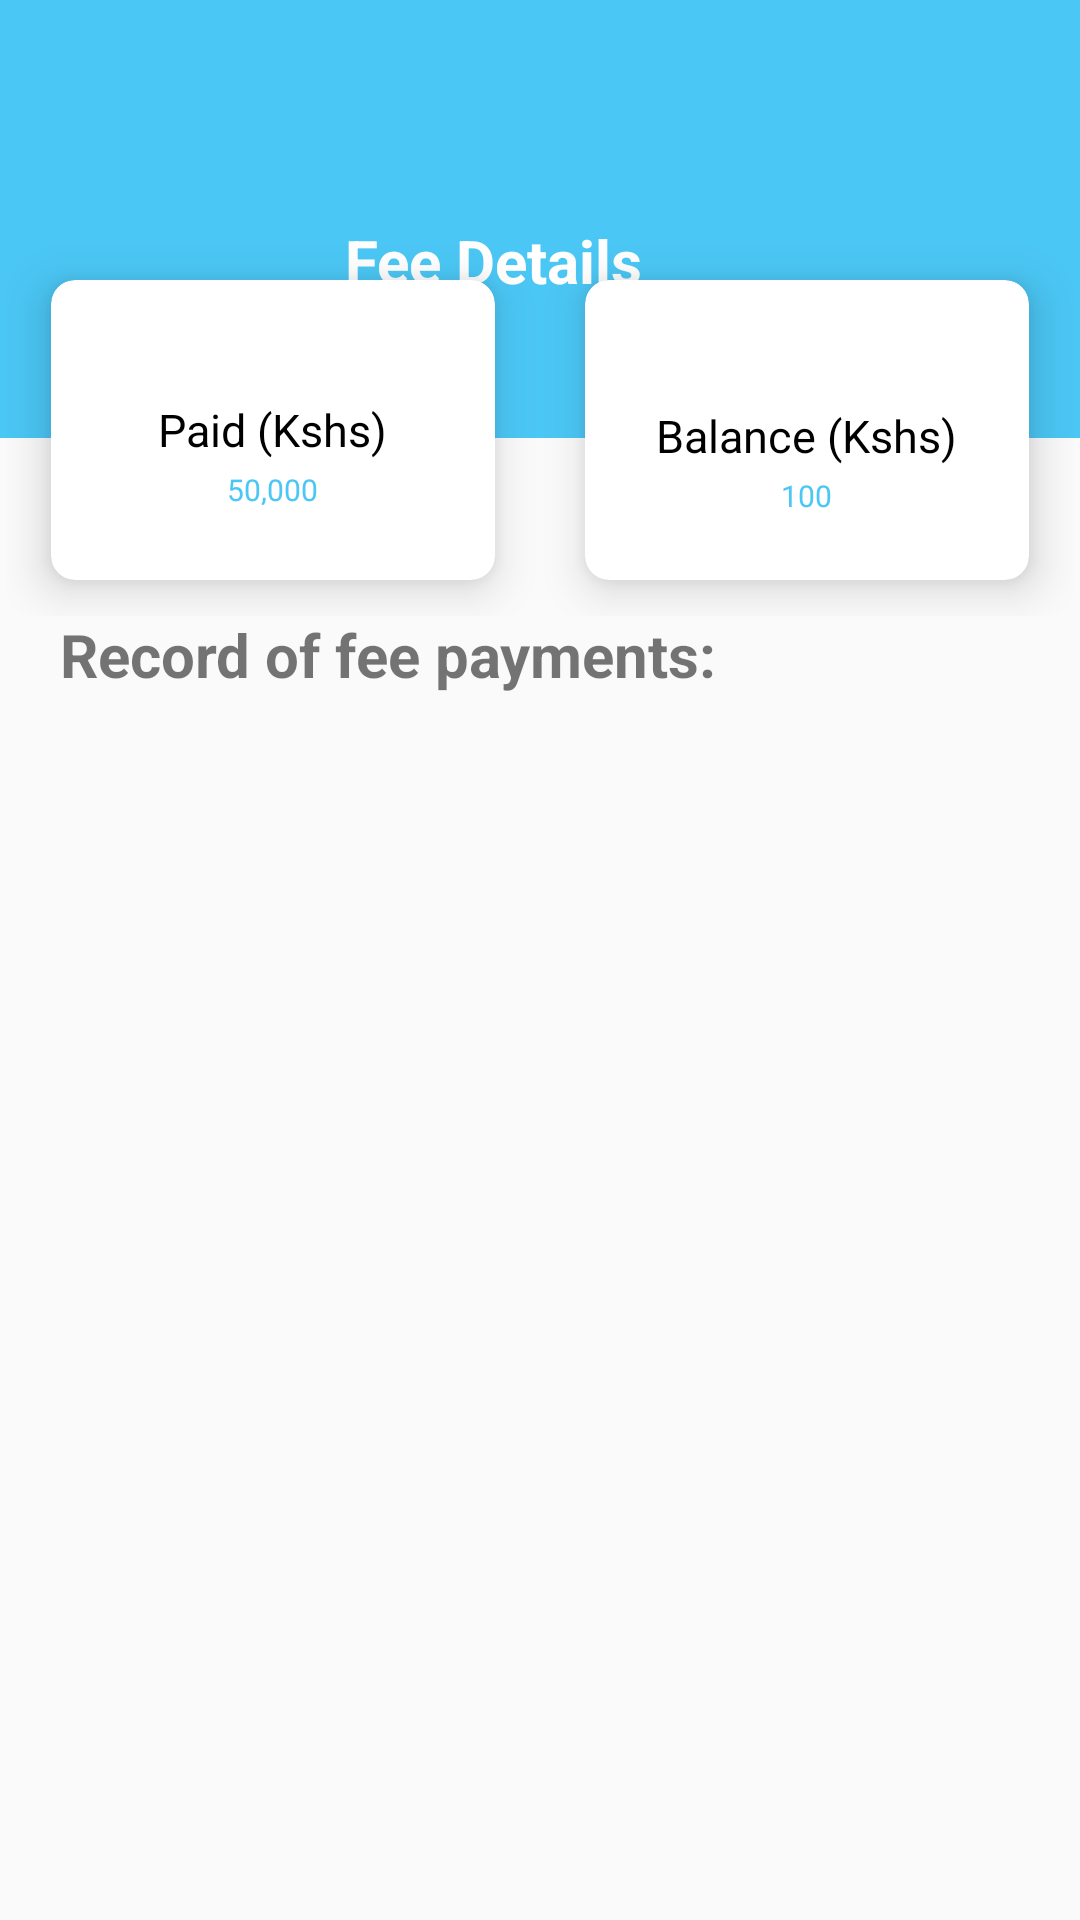

Write the Android layout XML for this screen, with the resource values it uses.
<!-- AndroidManifest.xml: application theme AppTheme -->
<!-- res/layout/activity_student_fees.xml -->
<?xml version="1.0" encoding="utf-8"?>
<LinearLayout xmlns:android="http://schemas.android.com/apk/res/android"
    xmlns:app="http://schemas.android.com/apk/res-auto"
    xmlns:tools="http://schemas.android.com/tools"
    android:layout_width="match_parent"
    android:layout_height="match_parent"
    android:orientation="vertical"
    tools:context=".StudentFeesActivity">
    <androidx.appcompat.widget.Toolbar
        android:id="@+id/st_fees_toolbar"
        android:background="@color/maincolor"
        android:layout_width="match_parent"
        android:layout_height="?attr/actionBarSize"
        app:layout_collapseMode="pin"
        app:popupTheme="@style/AppTheme.PopupOverlay" />

    <RelativeLayout
        android:layout_width="match_parent"
        android:layout_height="90dp"
        android:background="@color/maincolor"
        android:padding="20dp">

        
        
        
        
        
        

        <TextView
            android:id="@+id/fee_details"
            android:layout_width="wrap_content"
            android:layout_height="wrap_content"
            android:layout_marginLeft="95dp"
            android:includeFontPadding="false"
            android:text="Fee Details"
            android:textColor="@color/white"
            android:textSize="20sp"
            android:textStyle="bold" />
    </RelativeLayout>

    <LinearLayout
        android:layout_width="match_parent"
        android:layout_height="131dp"
        android:layout_marginTop="-70dp"
        android:padding="2dp">

        <androidx.cardview.widget.CardView
            android:layout_width="0dp"
            android:layout_height="100dp"
            android:layout_margin="15dp"
            android:layout_weight="1"
            app:cardCornerRadius="8dp"
            app:cardElevation="9dp">

            <RelativeLayout
                android:layout_width="match_parent"
                android:layout_height="match_parent"
                android:padding="5dp">

                <TextView
                    android:id="@+id/student_total_paid"
                    android:layout_width="wrap_content"
                    android:layout_height="wrap_content"
                    android:layout_centerInParent="true"
                    android:includeFontPadding="false"
                    android:paddingTop="1dp"
                    android:text="Paid (Kshs)"
                    android:textColor="#000000"
                    android:textSize="15sp" />

                <TextView
                    android:id="@+id/student_total_paid_details"
                    android:layout_width="wrap_content"
                    android:layout_height="wrap_content"
                    android:layout_below="@id/student_total_paid"
                    android:layout_centerInParent="true"
                    android:includeFontPadding="false"
                    android:paddingTop="5dp"
                    android:text="50,000"
                    android:textColor="@color/maincolor"
                    android:textSize="10sp" />
            </RelativeLayout>
        </androidx.cardview.widget.CardView>

        <androidx.cardview.widget.CardView
            android:layout_width="0dp"
            android:layout_height="100dp"
            android:layout_margin="15dp"
            android:layout_weight="1"
            app:cardCornerRadius="8dp"
            app:cardElevation="9dp">

            <RelativeLayout
                android:layout_width="match_parent"
                android:layout_height="match_parent"
                android:padding="5dp">

                <TextView
                    android:id="@+id/student_fee_balance"
                    android:layout_width="wrap_content"
                    android:layout_height="wrap_content"
                    android:layout_centerInParent="true"
                    android:includeFontPadding="false"
                    android:paddingTop="5dp"
                    android:text="Balance (Kshs)"
                    android:textColor="#000000"
                    android:textSize="15sp" />

                <TextView
                    android:id="@+id/student_balance_details"
                    android:layout_width="wrap_content"
                    android:layout_height="wrap_content"
                    android:layout_below="@id/student_fee_balance"
                    android:layout_centerInParent="true"
                    android:includeFontPadding="false"
                    android:paddingTop="5dp"
                    android:text="100"
                    android:textColor="@color/maincolor"
                    android:textSize="10sp" />
            </RelativeLayout>
        </androidx.cardview.widget.CardView>

    </LinearLayout>

    <TextView
        android:id="@+id/student_fee_history"
        android:layout_width="wrap_content"
        android:layout_height="wrap_content"
        android:layout_marginLeft="20dp"
        android:includeFontPadding="false"
        android:text="Record of fee payments:"
        android:textSize="20sp"
        android:textStyle="bold" />

    <RelativeLayout
        android:id="@+id/stu_profile_relative_layout"
        android:layout_width="match_parent"
        android:layout_height="match_parent"
        android:padding="2dp">


    </RelativeLayout>

</LinearLayout>
<!-- resources referenced by this layout -->
<resources>
  <color name="maincolor">#4BC7F5</color>
  <color name="white">#ffffff</color>
  <!-- drawable usertest: png bitmap (drawable, 365990 bytes) -->
  <style name="AppTheme.PopupOverlay" parent="ThemeOverlay.AppCompat.Light" />
  <style name="AppTheme" parent="Theme.AppCompat.Light.NoActionBar">
          
          <item name="colorPrimary">@color/maincolor</item>
          <item name="colorPrimaryDark">@color/colorPrimaryDark</item>
          <item name="colorAccent">@color/white</item>
      </style>
  <color name="colorPrimaryDark">#3700B3</color>
</resources>
